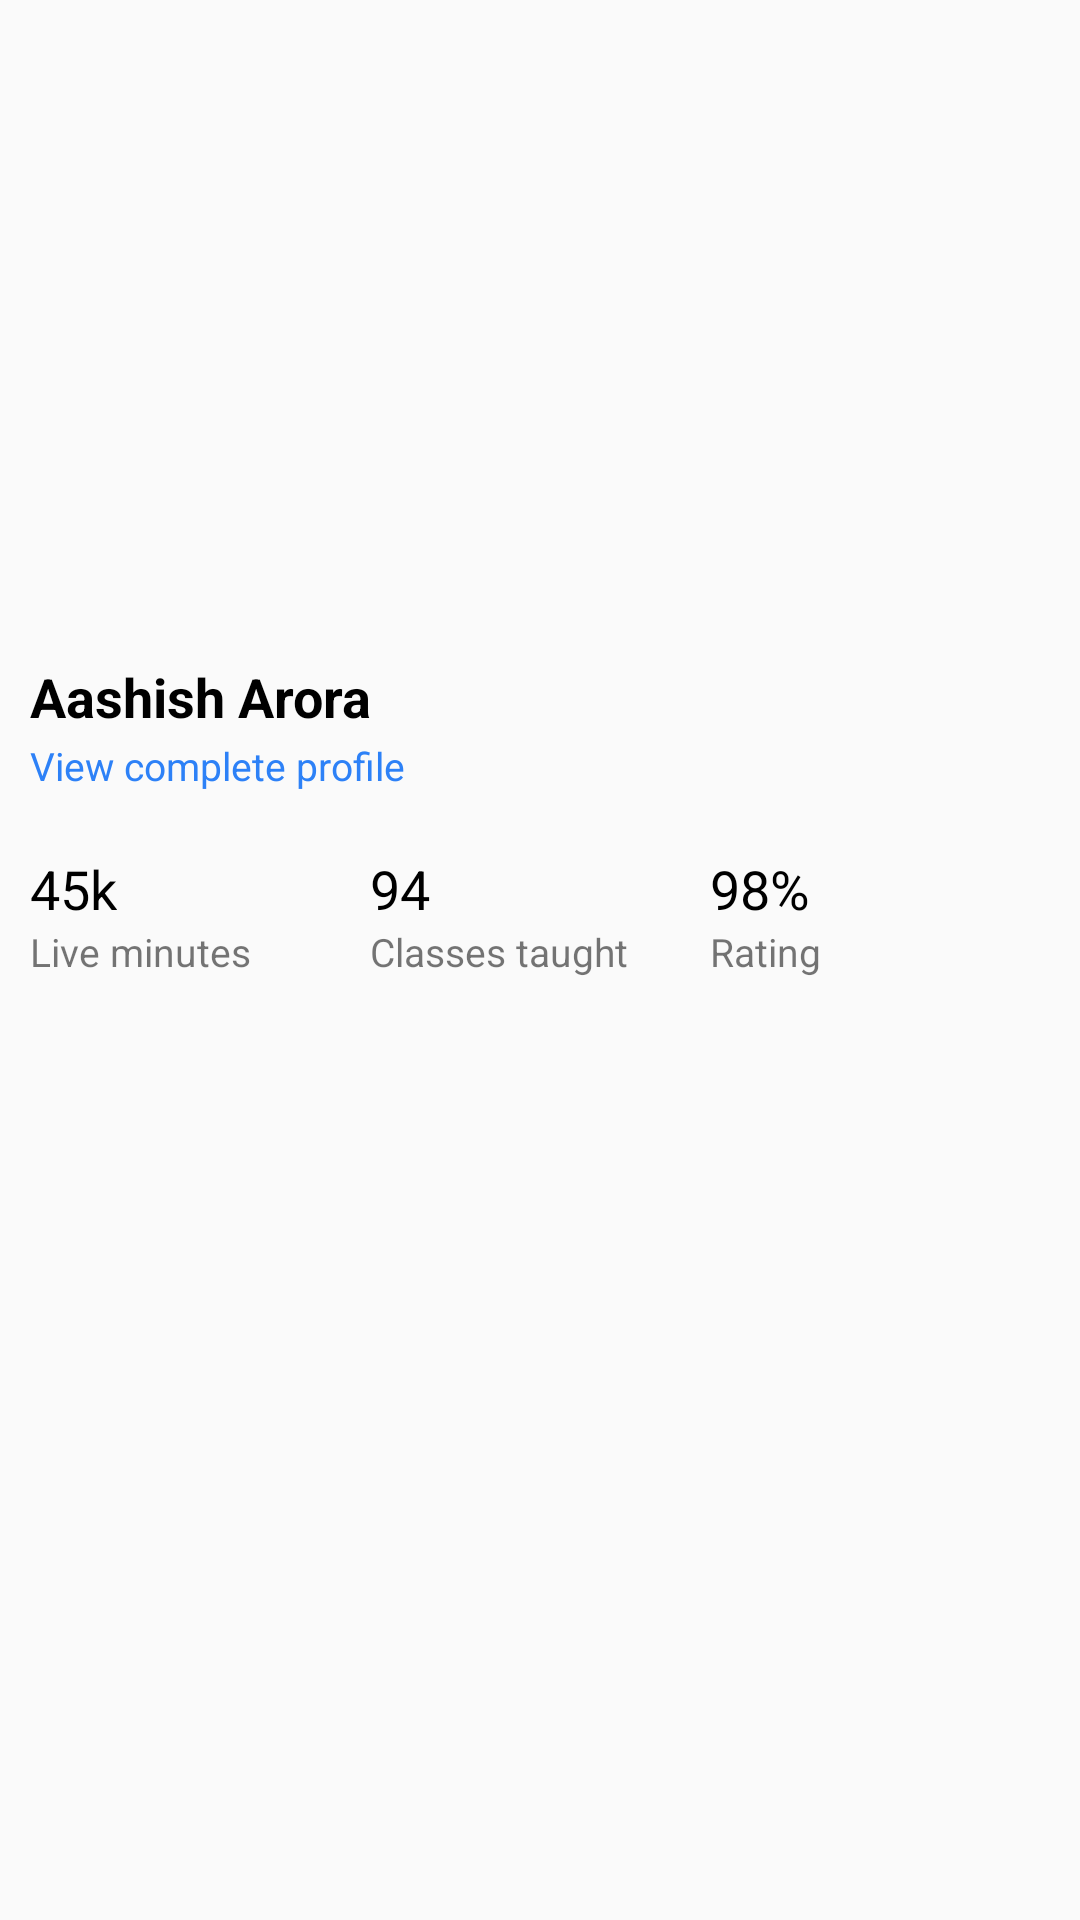

This screen was rendered from an Android layout file. Write that file and the resources it references.
<!-- AndroidManifest.xml: application theme AppTheme -->
<!-- res/layout/activity_educator_profile.xml -->
<?xml version="1.0" encoding="utf-8"?>
<LinearLayout
    xmlns:android="http://schemas.android.com/apk/res/android"
    xmlns:tools="http://schemas.android.com/tools"
    android:layout_width="match_parent"
    android:layout_height="match_parent"
    android:orientation="vertical"
    tools:context=".activity.EducatorProfileActivity">

    <android.support.v4.widget.NestedScrollView
        android:id="@+id/nsv_items"
        android:layout_width="match_parent"
        android:layout_height="match_parent">

        <LinearLayout
            android:layout_width="match_parent"
            android:layout_height="wrap_content"
            android:orientation="vertical">

            <FrameLayout
                android:layout_width="match_parent"
                android:layout_height="200dp">

                <ImageView
                    android:id="@+id/iv_avatar"
                    android:layout_width="match_parent"
                    android:layout_height="match_parent"
                    android:src="@drawable/placeholder"
                    android:scaleType="centerCrop"/>

                <ImageView
                    android:layout_width="25dp"
                    android:layout_height="25dp"
                    android:src="@drawable/ic_arrow_back_white"
                    android:layout_marginTop="20dp"
                    android:layout_marginStart="12dp"
                    android:onClick="back_onClick"
                    />
            </FrameLayout>

            <TextView
                android:id="@+id/tv_name"
                android:layout_width="wrap_content"
                android:layout_height="wrap_content"
                android:text="Aashish Arora"
                android:textSize="18sp"
                android:textStyle="bold"
                android:textColor="@android:color/black"
                android:layout_marginStart="10dp"
                android:layout_marginEnd="10dp"
                android:layout_marginTop="20dp"/>

            <TextView
                android:id="@+id/tv_complete_profile"
                android:layout_width="wrap_content"
                android:layout_height="wrap_content"
                android:text="View complete profile"
                android:textSize="13sp"
                android:textColor="#2d81f7"
                android:layout_marginTop="2dp"
                android:layout_marginStart="10dp"
                android:layout_marginEnd="10dp" />

            <LinearLayout
                android:layout_width="match_parent"
                android:layout_height="wrap_content"
                android:orientation="horizontal"
                android:layout_marginStart="10dp"
                android:layout_marginEnd="10dp"
                android:layout_marginTop="20dp"
                android:weightSum="12">

                <LinearLayout
                    android:layout_width="0dp"
                    android:layout_height="wrap_content"
                    android:layout_weight="4"
                    android:orientation="vertical">

                    <TextView
                        android:id="@+id/tv_live_min_value"
                        android:layout_width="wrap_content"
                        android:layout_height="wrap_content"
                        android:textColor="@android:color/black"
                        android:textSize="18sp"
                        android:text="45k"/>

                    <TextView
                        android:id="@+id/tv_live_min_title"
                        android:layout_width="wrap_content"
                        android:layout_height="wrap_content"
                        android:textSize="13sp"
                        android:text="Live minutes"/>
                </LinearLayout>

                <LinearLayout
                    android:layout_width="0dp"
                    android:layout_height="wrap_content"
                    android:layout_weight="4"
                    android:orientation="vertical">

                    <TextView
                        android:id="@+id/tv_classes_taught_value"
                        android:layout_width="wrap_content"
                        android:layout_height="wrap_content"
                        android:textColor="@android:color/black"
                        android:textSize="18sp"
                        android:text="94"/>

                    <TextView
                        android:id="@+id/tv_classes_taught_title"
                        android:layout_width="wrap_content"
                        android:layout_height="wrap_content"
                        android:textSize="13sp"
                        android:text="Classes taught"/>
                </LinearLayout>

                <LinearLayout
                    android:layout_width="0dp"
                    android:layout_height="wrap_content"
                    android:layout_weight="3"
                    android:orientation="vertical">

                    <TextView
                        android:id="@+id/tv_rating_value"
                        android:layout_width="wrap_content"
                        android:layout_height="wrap_content"
                        android:textColor="@android:color/black"
                        android:textSize="18sp"
                        android:text="98%"/>

                    <TextView
                        android:id="@+id/tv_rating_title"
                        android:layout_width="wrap_content"
                        android:layout_height="wrap_content"
                        android:textSize="13sp"
                        android:text="Rating"/>
                </LinearLayout>
            </LinearLayout>

            <TextView
                android:id="@+id/tv_ongoing_courses"
                android:layout_width="wrap_content"
                android:layout_height="wrap_content"
                android:visibility="gone"
                android:text="Ongoing courses"
                android:textSize="17sp"
                android:textStyle="bold"
                android:textColor="@android:color/black"
                android:layout_marginStart="10dp"
                android:layout_marginEnd="10dp"
                android:layout_marginTop="30dp"
                android:layout_marginBottom="10dp"/>

            <android.support.v7.widget.RecyclerView
                android:id="@+id/rv_ongoing_courses"
                android:layout_width="match_parent"
                android:layout_height="wrap_content"
                android:visibility="gone"/>

            <TextView
                android:id="@+id/tv_upcoming"
                android:layout_width="wrap_content"
                android:layout_height="wrap_content"
                android:visibility="gone"
                android:text="Upcoming"
                android:textSize="17sp"
                android:textStyle="bold"
                android:textColor="@android:color/black"
                android:layout_marginStart="10dp"
                android:layout_marginEnd="10dp"
                android:layout_marginTop="20dp"
                android:layout_marginBottom="0dp"/>

            <android.support.v7.widget.RecyclerView
                android:id="@+id/rv_upcoming"
                android:layout_width="match_parent"
                android:layout_height="wrap_content"
                android:visibility="gone"/>
        </LinearLayout>
    </android.support.v4.widget.NestedScrollView>
</LinearLayout>
<!-- resources referenced by this layout -->
<resources>
  <style name="AppTheme" parent="Theme.AppCompat.Light.NoActionBar">
          <item name="colorPrimary">@color/colorPrimary</item>
          <item name="colorPrimaryDark">@color/colorPrimaryDark</item>
          <item name="colorAccent">@color/colorAccent</item>
      </style>
  <color name="colorPrimary">#2d373d</color>
  <color name="colorPrimaryDark">#2d373d</color>
  <color name="colorAccent">@color/colorGreen</color>
  <color name="colorGreen">#1ea383</color>
</resources>
